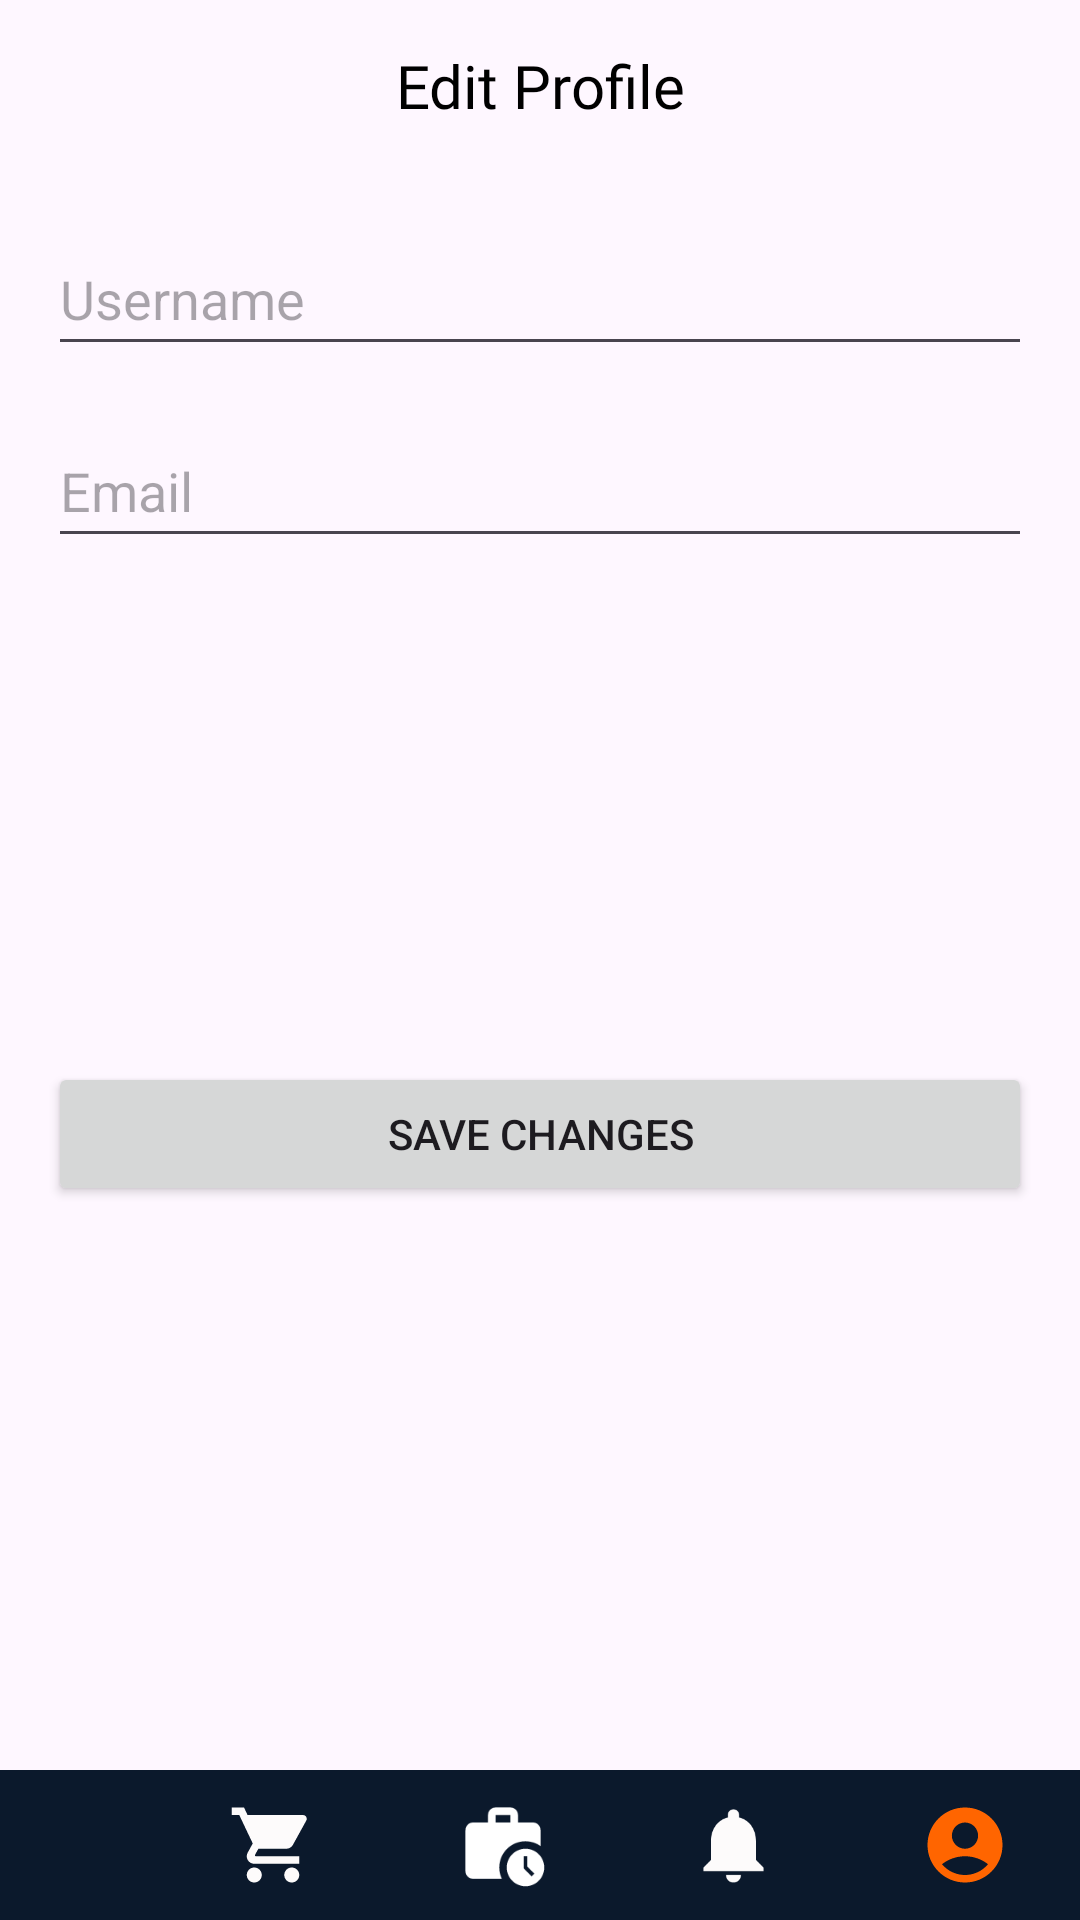

This screen was rendered from an Android layout file. Write that file and the resources it references.
<!-- AndroidManifest.xml: application theme Theme.EliteWearMobile -->
<!-- res/layout/activity_user_update.xml -->
<?xml version="1.0" encoding="utf-8"?>
<RelativeLayout
    xmlns:android="http://schemas.android.com/apk/res/android"
    xmlns:app="http://schemas.android.com/apk/res-auto"
    android:layout_width="match_parent"
    android:id="@+id/mainLayout"
    android:layout_height="match_parent"
    >
    <TextView
        android:id="@+id/editprofiletopic"
        android:layout_width="match_parent"
        android:layout_height="wrap_content"
        android:text="Edit Profile"
        android:textColor="@color/black"
        android:fontFamily="@font/poppins_regular"
        android:gravity="center"
        android:textSize="20sp"
        android:layout_marginTop="15dp"/>


    <LinearLayout
        android:layout_width="match_parent"
        android:layout_height="match_parent"
        android:orientation="vertical"
        android:padding="16dp"
        android:layout_above="@id/navBar"
        android:layout_below="@+id/editprofiletopic"
        >



    <EditText
        android:id="@+id/usernameEditText"
        android:layout_width="match_parent"
        android:layout_height="48dp"
        android:layout_marginTop="16dp"
        android:hint="Username"
        app:layout_constraintBottom_toTopOf="@+id/saveButton"
        app:layout_constraintEnd_toEndOf="parent"
        app:layout_constraintStart_toStartOf="parent"
        app:layout_constraintTop_toTopOf="parent" />

    <EditText
        android:id="@+id/emailEditText"
        android:layout_width="match_parent"
        android:layout_height="48dp"
        android:layout_marginTop="16dp"
        android:hint="Email"
        app:layout_constraintBottom_toTopOf="@+id/saveButton"
        app:layout_constraintEnd_toEndOf="parent"
        app:layout_constraintStart_toStartOf="parent"
        app:layout_constraintTop_toTopOf="parent" />

    <Button
        android:id="@+id/saveButton"
        android:layout_width="match_parent"
        android:layout_height="wrap_content"
        android:layout_marginTop="168dp"
        android:text="Save Changes"
        app:layout_constraintEnd_toEndOf="parent"
        app:layout_constraintHorizontal_bias="0.0"
        app:layout_constraintStart_toStartOf="parent"
        app:layout_constraintTop_toBottomOf="@+id/emailEditText" />

    </LinearLayout>

    <LinearLayout
        android:id="@+id/navBar"
        android:layout_width="match_parent"
        android:layout_height="50dp"
        android:layout_alignParentBottom="true"
        android:background="@color/navy"
        android:orientation="horizontal"
        app:layout_constraintBottom_toBottomOf="parent"
        app:layout_constraintStart_toStartOf="parent">

        <ImageView
            android:id="@+id/navHomeUnClick"
            android:layout_margin="3dp"
            android:layout_width="wrap_content"
            android:layout_height="match_parent"
            android:layout_weight="1"
            android:padding="7dp"
            app:srcCompat="@drawable/baseline_homepage" />

        <ImageView
            android:id="@+id/navCartUnClick"
            android:layout_margin="3dp"
            android:layout_width="wrap_content"
            android:layout_height="match_parent"
            android:layout_weight="1"
            android:padding="7dp"
            app:srcCompat="@drawable/baseline_cart" />

        <ImageView
            android:id="@+id/navOrderHistoryUnClick"
            android:layout_margin="3dp"
            android:layout_width="wrap_content"
            android:layout_height="match_parent"
            android:layout_weight="1"
            android:padding="7dp"
            app:srcCompat="@drawable/baseline_work_history_24" />

        <ImageView
            android:id="@+id/navNotifyUnClick"
            android:layout_margin="3dp"
            android:layout_width="wrap_content"
            android:layout_height="match_parent"
            android:layout_weight="1"
            android:padding="7dp"
            app:srcCompat="@drawable/baseline_notifications" />

        <ImageView
            android:id="@+id/navProfileUnClick"
            android:layout_margin="3dp"
            android:layout_width="wrap_content"
            android:layout_height="match_parent"
            android:layout_weight="1"
            android:padding="7dp"
            app:srcCompat="@drawable/baseline_facewhite2" />
    </LinearLayout>


</RelativeLayout>
<!-- resources referenced by this layout -->
<resources>
  <color name="black">#FF000000</color>
  <color name="navy">#0B192C</color>
  <!-- drawable baseline_cart (drawable) -->
  <vector xmlns:android="http://schemas.android.com/apk/res/android" android:height="24dp" android:tint="#FDFBFB" android:viewportHeight="24" android:viewportWidth="24" android:width="24dp">
        
      <path android:fillColor="@android:color/white" android:pathData="M7,18c-1.1,0 -1.99,0.9 -1.99,2S5.9,22 7,22s2,-0.9 2,-2 -0.9,-2 -2,-2zM1,2v2h2l3.6,7.59 -1.35,2.45c-0.16,0.28 -0.25,0.61 -0.25,0.96 0,1.1 0.9,2 2,2h12v-2L7.42,15c-0.14,0 -0.25,-0.11 -0.25,-0.25l0.03,-0.12 0.9,-1.63h7.45c0.75,0 1.41,-0.41 1.75,-1.03l3.58,-6.49c0.08,-0.14 0.12,-0.31 0.12,-0.48 0,-0.55 -0.45,-1 -1,-1L5.21,4l-0.94,-2L1,2zM17,18c-1.1,0 -1.99,0.9 -1.99,2s0.89,2 1.99,2 2,-0.9 2,-2 -0.9,-2 -2,-2z"/>
      
  </vector>
  <!-- drawable baseline_facewhite2 (drawable) -->
  <vector android:height="24dp" android:tint="#FF6500"
      android:viewportHeight="24" android:viewportWidth="24"
      android:width="24dp" xmlns:android="http://schemas.android.com/apk/res/android">
      <path android:fillColor="@android:color/white" android:pathData="M12,2C6.48,2 2,6.48 2,12s4.48,10 10,10s10,-4.48 10,-10S17.52,2 12,2zM12,6c1.93,0 3.5,1.57 3.5,3.5S13.93,13 12,13s-3.5,-1.57 -3.5,-3.5S10.07,6 12,6zM12,20c-2.03,0 -4.43,-0.82 -6.14,-2.88C7.55,15.8 9.68,15 12,15s4.45,0.8 6.14,2.12C16.43,19.18 14.03,20 12,20z"/>
  </vector>
  <!-- drawable baseline_notifications (drawable) -->
  <vector xmlns:android="http://schemas.android.com/apk/res/android" android:height="24dp" android:tint="#FDFBFB" android:viewportHeight="24" android:viewportWidth="24" android:width="24dp">
        
      <path android:fillColor="@android:color/white" android:pathData="M12,22c1.1,0 2,-0.9 2,-2h-4c0,1.1 0.89,2 2,2zM18,16v-5c0,-3.07 -1.64,-5.64 -4.5,-6.32L13.5,4c0,-0.83 -0.67,-1.5 -1.5,-1.5s-1.5,0.67 -1.5,1.5v0.68C7.63,5.36 6,7.92 6,11v5l-2,2v1h16v-1l-2,-2z"/>
      
  </vector>
  <!-- drawable baseline_work_history_24 (drawable) -->
  <vector xmlns:android="http://schemas.android.com/apk/res/android" android:height="24dp" android:tint="#FFFFFF" android:viewportHeight="24" android:viewportWidth="24" android:width="24dp">
        
      <path android:fillColor="@android:color/white" android:pathData="M18,11c1.49,0 2.87,0.47 4,1.26V8c0,-1.11 -0.89,-2 -2,-2h-4V4c0,-1.11 -0.89,-2 -2,-2h-4C8.89,2 8,2.89 8,4v2H4C2.89,6 2.01,6.89 2.01,8L2,19c0,1.11 0.89,2 2,2h7.68C11.25,20.09 11,19.08 11,18C11,14.13 14.13,11 18,11zM10,4h4v2h-4V4z"/>
        
      <path android:fillColor="@android:color/white" android:pathData="M18,13c-2.76,0 -5,2.24 -5,5s2.24,5 5,5s5,-2.24 5,-5S20.76,13 18,13zM19.65,20.35l-2.15,-2.15V15h1v2.79l1.85,1.85L19.65,20.35z"/>
  
  
  </vector>
  <style name="Theme.EliteWearMobile" parent="Base.Theme.EliteWearMobile" />
  <style name="Base.Theme.EliteWearMobile" parent="Theme.Material3.DayNight.NoActionBar">
          
          
      </style>
</resources>
